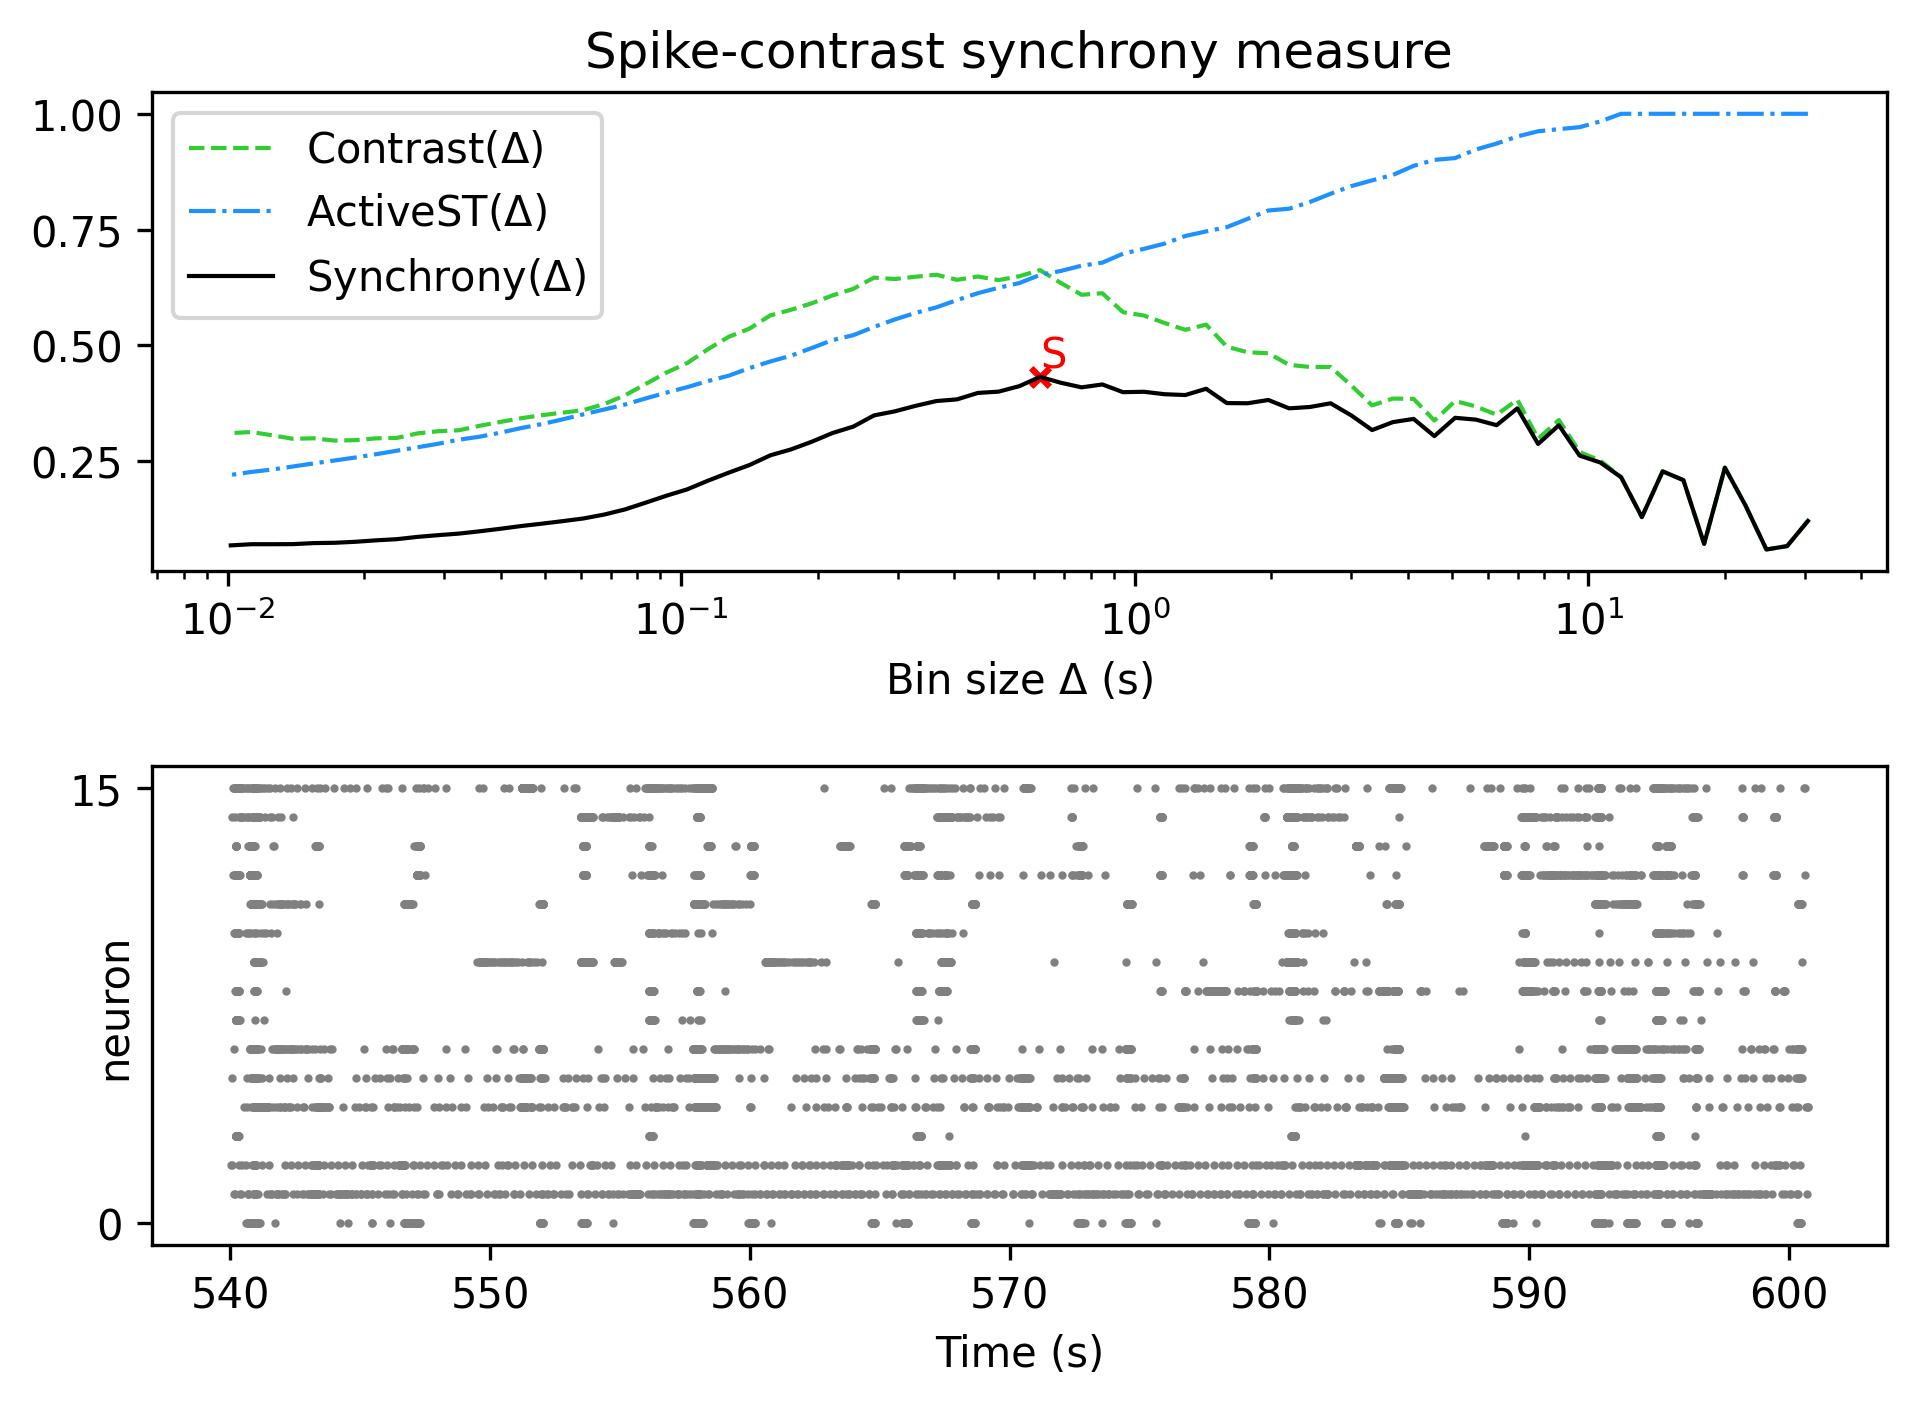

Values plotted in this chart, from the file beside it:
, Spike-contrast (30.5 s), Spike-contrast (27.45 s), Spike-contrast (24.705 s), Spike-contrast (22.234 s), Spike-contrast (20.011 s), Spike-contrast (18.01 s), Spike-contrast (16.209 s), Spike-contrast (14.588 s), Spike-contrast (13.129 s), Spike-contrast (11.816 s), Spike-contrast (10.635 s), Spike-contrast (9.571 s), Spike-contrast (8.614 s), Spike-contrast (7.753 s), Spike-contrast (6.977 s), Spike-contrast (6.28 s), Spike-contrast (5.652 s), Spike-contrast (5.087 s), Spike-contrast (4.578 s), Spike-contrast (4.12 s), Spike-contrast (3.708 s), Spike-contrast (3.337 s), Spike-contrast (3.004 s)
0, 0.1214, 0.06711, 0.0598, 0.1542, 0.2363, 0.0719, 0.2094, 0.2284, 0.1297, 0.2157, 0.2474, 0.2624, 0.3279, 0.2875, 0.3642, 0.328, 0.34, 0.3439, 0.3044, 0.3416, 0.3346, 0.3175, 0.349
